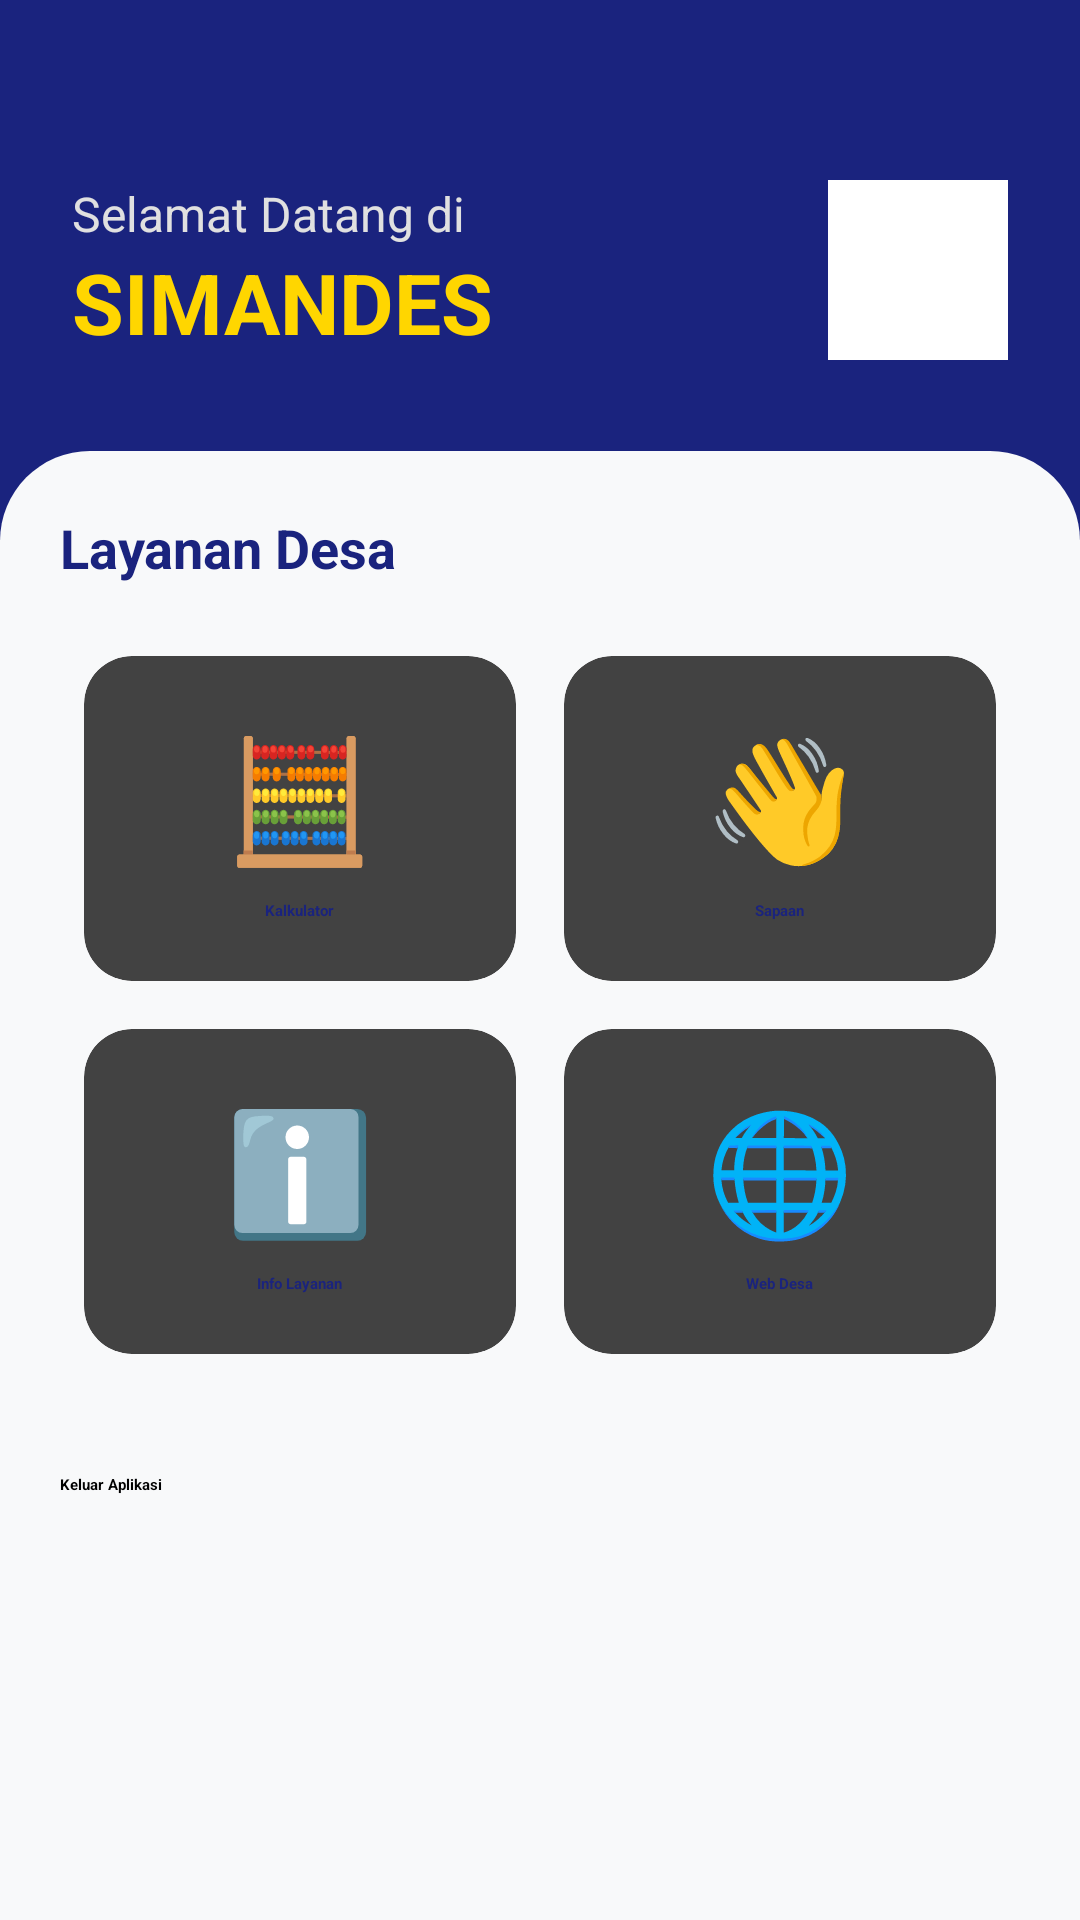

Write the Android layout XML for this screen, with the resource values it uses.
<!-- AndroidManifest.xml: application theme Theme.FarelBreak -->
<!-- res/layout/fragment_home.xml -->
<?xml version="1.0" encoding="utf-8"?>
<LinearLayout xmlns:android="http://schemas.android.com/apk/res/android"
    xmlns:app="http://schemas.android.com/apk/res-auto"
    android:layout_width="match_parent"
    android:layout_height="match_parent"
    android:orientation="vertical"
    android:background="@color/simandes_bg">

    <RelativeLayout
        android:layout_width="match_parent"
        android:layout_height="180dp"
        android:background="@color/simandes_navy"
        android:padding="24dp">

        <LinearLayout
            android:layout_width="wrap_content"
            android:layout_height="wrap_content"
            android:layout_centerVertical="true"
            android:orientation="vertical">

            <TextView
                android:layout_width="wrap_content"
                android:layout_height="wrap_content"
                android:text="Selamat Datang di"
                android:textColor="#E0E0E0"
                android:textSize="16sp" />

            <TextView
                android:id="@+id/tvUserSapaan"
                android:layout_width="wrap_content"
                android:layout_height="wrap_content"
                android:text="SIMANDES"
                android:textColor="@color/simandes_yellow"
                android:textSize="28sp"
                android:textStyle="bold" />
        </LinearLayout>

        <ImageView
            android:layout_width="60dp"
            android:layout_height="60dp"
            android:layout_alignParentEnd="true"
            android:layout_centerVertical="true"
            android:src="@drawable/ic_launcher_foreground"
            android:background="@color/white"
            android:padding="5dp" />
    </RelativeLayout>

    <ScrollView
        android:layout_width="match_parent"
        android:layout_height="match_parent"
        android:layout_marginTop="-30dp">

        <LinearLayout
            android:layout_width="match_parent"
            android:layout_height="wrap_content"
            android:orientation="vertical"
            android:background="@drawable/bg_home_content"
            android:padding="20dp">

            <TextView
                android:layout_width="wrap_content"
                android:layout_height="wrap_content"
                android:text="Layanan Desa"
                android:textSize="18sp"
                android:textStyle="bold"
                android:textColor="@color/simandes_navy"
                android:layout_marginBottom="16dp"/>

            <GridLayout
                android:layout_width="match_parent"
                android:layout_height="wrap_content"
                android:columnCount="2"
                android:rowCount="2"
                android:alignmentMode="alignMargins"
                android:columnOrderPreserved="false">

                <androidx.cardview.widget.CardView
                    android:id="@+id/btnRumus"
                    android:layout_width="0dp"
                    android:layout_height="wrap_content"
                    android:layout_columnWeight="1"
                    android:layout_margin="8dp"
                    app:cardCornerRadius="16dp"
                    app:cardElevation="4dp"
                    android:clickable="true"
                    android:focusable="true"
                    android:foreground="?attr/selectableItemBackground">
                    <LinearLayout
                        android:layout_width="match_parent"
                        android:layout_height="wrap_content"
                        android:gravity="center"
                        android:orientation="vertical"
                        android:padding="20dp">
                        <TextView android:layout_width="wrap_content" android:layout_height="wrap_content" android:text="🧮" android:textSize="40sp"/>
                        <TextView android:layout_width="wrap_content" android:layout_height="wrap_content" android:text="Kalkulator" android:textStyle="bold" android:textColor="@color/simandes_navy" android:layout_marginTop="8dp"/>
                    </LinearLayout>
                </androidx.cardview.widget.CardView>

                <androidx.cardview.widget.CardView
                    android:id="@+id/btnCustom1"
                    android:layout_width="0dp"
                    android:layout_height="wrap_content"
                    android:layout_columnWeight="1"
                    android:layout_margin="8dp"
                    app:cardCornerRadius="16dp"
                    app:cardElevation="4dp"
                    android:clickable="true"
                    android:focusable="true">
                    <LinearLayout
                        android:layout_width="match_parent"
                        android:layout_height="wrap_content"
                        android:gravity="center"
                        android:orientation="vertical"
                        android:padding="20dp">
                        <TextView android:layout_width="wrap_content" android:layout_height="wrap_content" android:text="👋" android:textSize="40sp"/>
                        <TextView android:layout_width="wrap_content" android:layout_height="wrap_content" android:text="Sapaan" android:textStyle="bold" android:textColor="@color/simandes_navy" android:layout_marginTop="8dp"/>
                    </LinearLayout>
                </androidx.cardview.widget.CardView>

                <androidx.cardview.widget.CardView
                    android:id="@+id/btnCustom2"
                    android:layout_width="0dp"
                    android:layout_height="wrap_content"
                    android:layout_columnWeight="1"
                    android:layout_margin="8dp"
                    app:cardCornerRadius="16dp"
                    app:cardElevation="4dp"
                    android:clickable="true"
                    android:focusable="true">
                    <LinearLayout
                        android:layout_width="match_parent"
                        android:layout_height="wrap_content"
                        android:gravity="center"
                        android:orientation="vertical"
                        android:padding="20dp">
                        <TextView android:layout_width="wrap_content" android:layout_height="wrap_content" android:text="ℹ️" android:textSize="40sp"/>
                        <TextView android:layout_width="wrap_content" android:layout_height="wrap_content" android:text="Info Layanan" android:textStyle="bold" android:textColor="@color/simandes_navy" android:layout_marginTop="8dp"/>
                    </LinearLayout>
                </androidx.cardview.widget.CardView>

                <androidx.cardview.widget.CardView
                    android:id="@+id/btnWebView"
                    android:layout_width="0dp"
                    android:layout_height="wrap_content"
                    android:layout_columnWeight="1"
                    android:layout_margin="8dp"
                    app:cardCornerRadius="16dp"
                    app:cardElevation="4dp"
                    android:clickable="true"
                    android:focusable="true">
                    <LinearLayout
                        android:layout_width="match_parent"
                        android:layout_height="wrap_content"
                        android:gravity="center"
                        android:orientation="vertical"
                        android:padding="20dp">
                        <TextView android:layout_width="wrap_content" android:layout_height="wrap_content" android:text="🌐" android:textSize="40sp"/>
                        <TextView android:layout_width="wrap_content" android:layout_height="wrap_content" android:text="Web Desa" android:textStyle="bold" android:textColor="@color/simandes_navy" android:layout_marginTop="8dp"/>
                    </LinearLayout>
                </androidx.cardview.widget.CardView>

            </GridLayout>

            <Button
                android:id="@+id/btnLogout"
                android:layout_width="match_parent"
                android:layout_height="55dp"
                android:layout_marginTop="32dp"
                android:layout_marginBottom="40dp"
                android:backgroundTint="#D32F2F"
                android:text="Keluar Aplikasi"
                android:textStyle="bold"
                app:cornerRadius="12dp" />

        </LinearLayout>
    </ScrollView>

</LinearLayout>
<!-- resources referenced by this layout -->
<resources>
  <color name="simandes_bg">#F8F9FA</color>
  <color name="simandes_navy">#1A237E</color>
  <color name="simandes_yellow">#FFD600</color>
  <color name="white">#FFFFFF</color>
  <!-- drawable bg_home_content (drawable) -->
  <?xml version="1.0" encoding="utf-8"?>
  <shape xmlns:android="http://schemas.android.com/apk/res/android">
      <solid android:color="@color/simandes_bg"/>
      <corners
          android:topLeftRadius="30dp"
          android:topRightRadius="30dp"/>
  </shape>
</resources>
